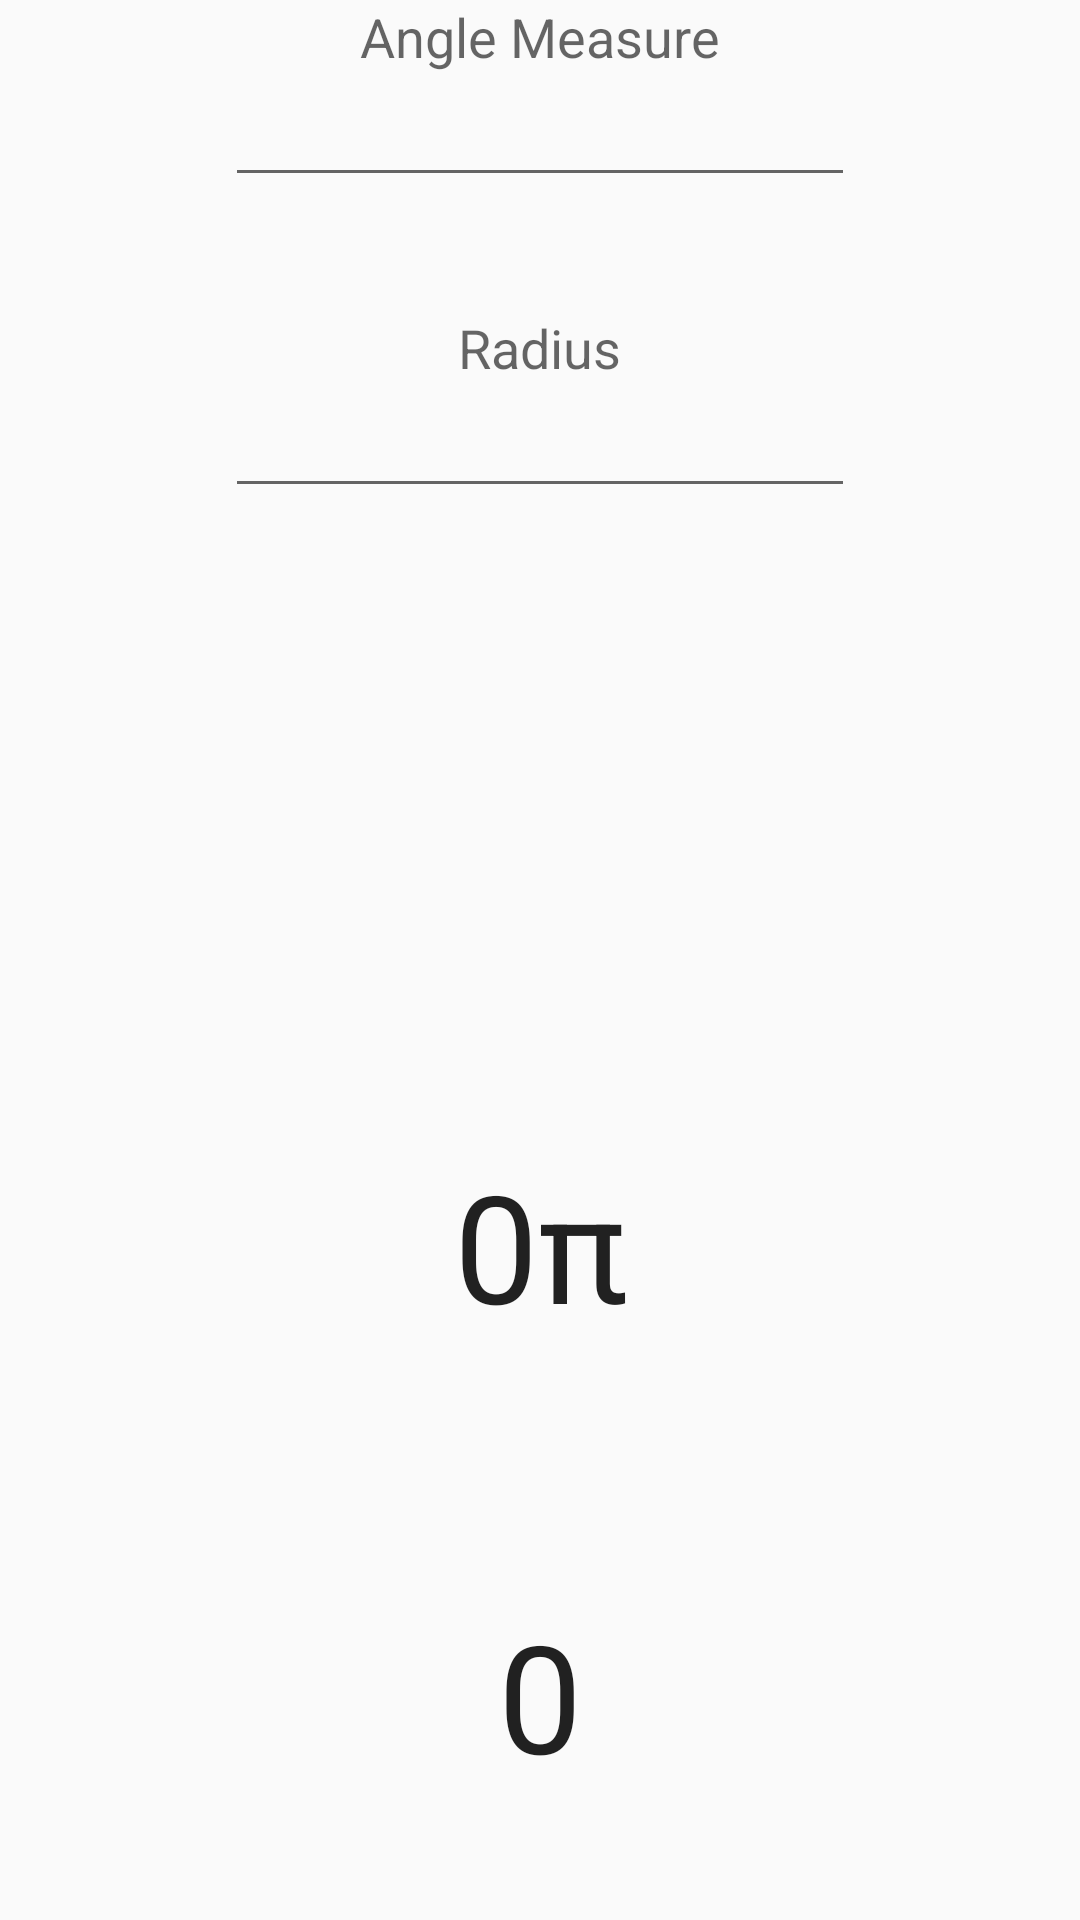

This screen was rendered from an Android layout file. Write that file and the resources it references.
<!-- AndroidManifest.xml: application theme AppTheme -->
<!-- res/layout/activity_arc_area.xml -->
<RelativeLayout xmlns:android="http://schemas.android.com/apk/res/android"
    xmlns:tools="http://schemas.android.com/tools" android:layout_width="match_parent"
    android:layout_height="match_parent" android:paddingLeft="@dimen/activity_horizontal_margin"
    android:paddingRight="@dimen/activity_horizontal_margin"
    android:paddingTop="@dimen/activity_vertical_margin"
    android:paddingBottom="@dimen/activity_vertical_margin"
    tools:context="jinnyco.polygon_measurer.Arc_area_old">

    <TextView
        android:layout_width="wrap_content"
        android:layout_height="wrap_content"
        android:textAppearance="?android:attr/textAppearanceLarge"
        android:id="@+id/area_output"
        android:width="1000dp"
        android:height="150dp"
        android:gravity="center_vertical|center_horizontal"
        android:textSize="50dp"
        android:text="0"
        android:layout_alignParentBottom="true"
        android:layout_alignParentStart="true" />

    <TextView
        android:layout_width="wrap_content"
        android:layout_height="wrap_content"
        android:textAppearance="?android:attr/textAppearanceLarge"
        android:id="@+id/area_output_pi"
        android:width="1000dp"
        android:height="150dp"
        android:gravity="center_vertical|center_horizontal"
        android:textSize="50dp"
        android:text="0π"
        android:layout_above="@+id/area_output"
        android:layout_alignParentStart="true" />

    <EditText
        android:layout_width="wrap_content"
        android:layout_height="wrap_content"
        android:inputType="numberDecimal"
        android:ems="10"
        android:id="@+id/angle_input"
        android:layout_below="@+id/angle_input_header"
        android:layout_alignStart="@+id/radius_input" />

    <TextView
        android:layout_width="wrap_content"
        android:layout_height="wrap_content"
        android:textAppearance="?android:attr/textAppearanceMedium"
        android:text="Angle Measure"
        android:id="@+id/angle_input_header"
        android:layout_alignParentTop="true"
        android:layout_centerHorizontal="true" />

    <EditText
        android:layout_width="wrap_content"
        android:layout_height="wrap_content"
        android:inputType="numberDecimal"
        android:ems="10"
        android:id="@+id/radius_input"
        android:layout_below="@+id/radius_input_header"
        android:layout_centerHorizontal="true" />

    <TextView
        android:layout_width="wrap_content"
        android:layout_height="wrap_content"
        android:textAppearance="?android:attr/textAppearanceMedium"
        android:text="Radius"
        android:id="@+id/radius_input_header"
        android:layout_marginTop="38dp"
        android:layout_below="@+id/angle_input"
        android:layout_centerHorizontal="true" />

</RelativeLayout>
<!-- resources referenced by this layout -->
<resources>
  <style name="AppTheme" parent="android:Theme.Material.Light">
          <item name="android:windowNoTitle">true</item>
      </style>
</resources>
